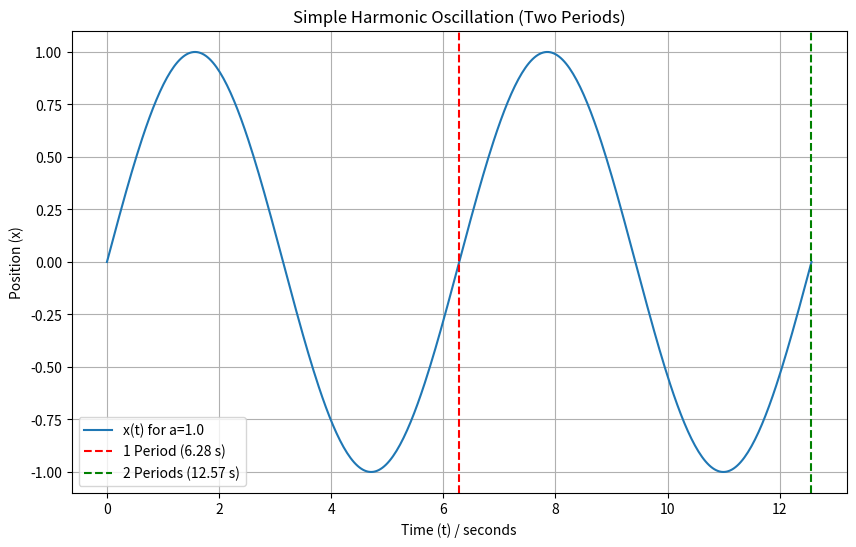

Source code (Python):
import numpy as np
from scipy.integrate import odeint
import matplotlib.pyplot as plt

# 定义描述微分方程组的函数
# 这个函数对应于二阶常微分方程 d^2x/dt^2 = -a*x
# 我们将其转换为一阶方程组：
# 令 y[0] = x (位置)
# 令 y[1] = dx/dt (速度)
# 则:
# dy[0]/dt = y[1]
# dy[1]/dt = d^2x/dt^2 = -a*x = -a*y[0]
def f(xy, t, a):
    """
    微分方程组的定义。
    xy: 一个包含 [x, dx/dt] 的列表或数组。
    t: 当前时间。
    a: 方程中的参数 (对应 omega^2)。
    返回: [dx/dt, d^2x/dt^2]
    """
    x_val = xy[0]      # 当前 x 的值
    dxdt_val = xy[1]   # 当前 dx/dt 的值

    # dx/dt (即 y[1])
    # d(dx/dt)/dt = -a * x (即 -a * y[0])
    return [dxdt_val, -a * x_val]

# --- 参数设定 ---
# 题目中原始问题是 d^2x/dt^2 = -x，这意味着 a = 1
# 如果 a = 1, 则角频率 omega = sqrt(a) = 1 rad/s
# 周期 T = 2 * pi / omega = 2 * pi 秒
a = 1.0

# 初始条件:
# x(0) = 0.0
# x'(0) = 1.0 (即 dx/dt 在 t=0 时的值)
# xy0 = [x_initial, dx/dt_initial]
xy0 = [0.0, 1.0]

# 时间范围:
# 我们需要显示两个周期的振动。
# 一个周期 T = 2 * pi
# 两个周期 = 2 * T = 4 * pi
t_start = 0.0
t_end = 4 * np.pi  # 结束时间设置为两个周期
num_points = 400   # 时间点数量，可以根据需要调整以获得更平滑的曲线
# t = np.arange(t_start, t_end, 0.01) # 也可以用 arange，但 linspace 更能保证端点
t = np.linspace(t_start, t_end, num_points) # 在 t_start 和 t_end 之间生成 num_points 个等间距的时间点

# --- 求解微分方程 ---
# odeint 函数用于求解常微分方程组
# 参数:
#   f: 定义微分方程的函数
#   xy0: 初始条件
#   t: 需要求解其对应y值的时间点序列
#   args=(a,): 传递给函数f的额外参数 (必须是元组形式)
orbit = odeint(f, xy0, t, args=(a,))

# --- 绘制结果 ---
# orbit 是一个二维数组:
# orbit[:, 0] 存储的是所有时间点上的 x(t) 的值 (位置)
# orbit[:, 1] 存储的是所有时间点上的 dx/dt(t) 的值 (速度)
plt.figure(figsize=(10, 6)) # 设置图像大小
plt.plot(t, orbit[:, 0], label=f'x(t) for a={a}') # 绘制 x(t) vs t
plt.xlabel('Time (t) / seconds') # x轴标签
plt.ylabel('Position (x)')      # y轴标签
plt.title('Simple Harmonic Oscillation (Two Periods)') # 图像标题
plt.grid(True) # 显示网格

# 为了清晰显示周期，可以标记出周期点
one_period = 2 * np.pi
plt.axvline(x=one_period, color='r', linestyle='--', label=f'1 Period ({one_period:.2f} s)')
plt.axvline(x=2 * one_period, color='g', linestyle='--', label=f'2 Periods ({2*one_period:.2f} s)')

plt.legend() # 显示图例
plt.show()   # 显示图像

print(f"角频率 omega = sqrt(a) = {np.sqrt(a):.2f} rad/s")
print(f"一个周期 T = 2*pi/omega = {2*np.pi/np.sqrt(a):.4f} s")
print(f"两个周期 2T = {4*np.pi/np.sqrt(a):.4f} s")
print(f"绘图时间范围: 从 {t_start} s 到 {t_end:.4f} s")
